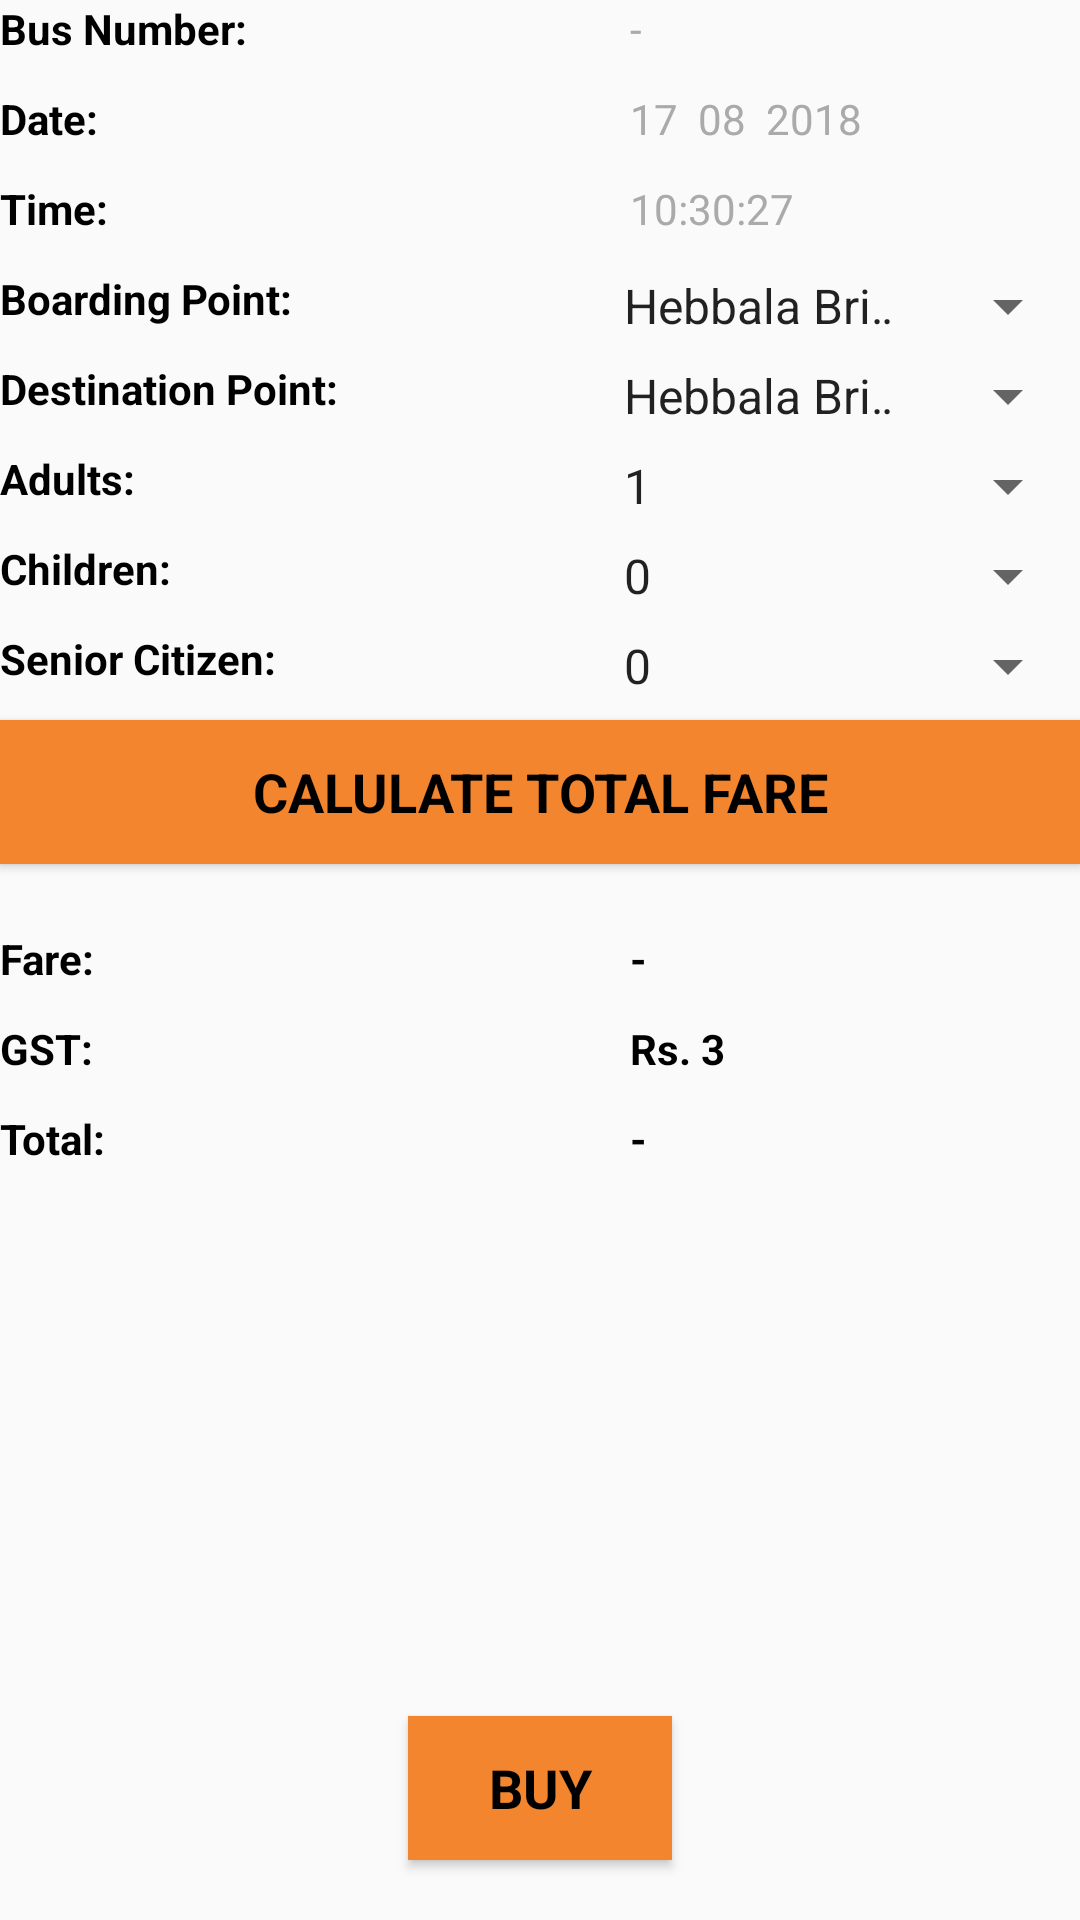

Produce the Android XML layout that renders to this screen, including the resource entries it uses.
<!-- AndroidManifest.xml: application theme AppTheme -->
<!-- res/layout/activity_main_ticket.xml -->
<?xml version="1.0" encoding="utf-8"?>

<RelativeLayout xmlns:android="http://schemas.android.com/apk/res/android"
    xmlns:app="http://schemas.android.com/apk/res-auto"
    xmlns:tools="http://schemas.android.com/tools"
    android:layout_width="match_parent"
    android:layout_height="match_parent"
    android:layout_margin="20dp"
    tools:context=".MainTicketActivity">

    <RelativeLayout
        android:layout_width="match_parent"
        android:layout_height="wrap_content">

        <TextView
            android:id="@+id/textView7"
            android:layout_width="wrap_content"
            android:layout_height="wrap_content"
            android:text="Bus Number:"
            android:textColor="@android:color/black"
            android:textStyle="bold" />

        <TextView
            android:id="@+id/textView8"
            android:layout_width="wrap_content"
            android:layout_height="wrap_content"
            android:layout_marginLeft="210dp"
            android:text="-"
            android:textColor="@android:color/darker_gray" />

    </RelativeLayout>

    <RelativeLayout
        android:layout_width="match_parent"
        android:layout_height="match_parent">

        <TextView
            android:id="@+id/textView13"
            android:layout_width="wrap_content"
            android:layout_height="wrap_content"
            android:layout_marginTop="30dp"
            android:text="Date:"
            android:textColor="@android:color/black"
            android:textStyle="bold" />

        <TextView
            android:id="@+id/textView14"
            android:layout_width="wrap_content"
            android:layout_height="wrap_content"
            android:layout_marginLeft="210dp"
            android:layout_marginTop="30dp"
            android:text="17  08  2018"
            android:textColor="@android:color/darker_gray" />
    </RelativeLayout>

    <RelativeLayout
        android:layout_width="match_parent"
        android:layout_height="match_parent">

        <TextView
            android:id="@+id/textView15"
            android:layout_width="wrap_content"
            android:layout_height="wrap_content"
            android:layout_marginTop="60dp"
            android:text="Time:"
            android:textColor="@android:color/black"
            android:textStyle="bold" />

        <TextView
            android:id="@+id/textView16"
            android:layout_width="wrap_content"
            android:layout_height="wrap_content"
            android:layout_marginLeft="210dp"
            android:layout_marginTop="60dp"
            android:text="10:30:27"
            android:textColor="@android:color/darker_gray" />

    </RelativeLayout>

    <RelativeLayout
        android:layout_width="match_parent"
        android:layout_height="match_parent">

        <TextView
            android:id="@+id/textView17"
            android:layout_width="wrap_content"
            android:layout_height="wrap_content"
            android:layout_marginTop="90dp"
            android:text="Boarding Point:"
            android:textColor="@android:color/black"
            android:textStyle="bold" />

        <Spinner
            android:id="@+id/spinnerSource"
            android:layout_width="match_parent"
            android:layout_height="wrap_content"
            android:layout_marginLeft="200dp"
            android:layout_marginTop="90dp"
            android:entries="@array/source"
            android:textColor="@android:color/black" />

    </RelativeLayout>

    <RelativeLayout
        android:layout_width="match_parent"
        android:layout_height="match_parent">

        <TextView
            android:id="@+id/textView19"
            android:layout_width="wrap_content"
            android:layout_height="wrap_content"
            android:layout_marginTop="120dp"
            android:text="Destination Point:"
            android:textColor="@android:color/black"
            android:textStyle="bold" />

        <Spinner
            android:id="@+id/spinnerDestination"
            android:layout_width="match_parent"
            android:layout_height="wrap_content"
            android:layout_marginLeft="200dp"
            android:layout_marginTop="120dp"
            android:entries="@array/destination"
            android:textColor="@android:color/black" />


    </RelativeLayout>
    <RelativeLayout
        android:layout_width="match_parent"
        android:layout_height="match_parent">

        <TextView
            android:id="@+id/textView21"
            android:layout_width="wrap_content"
            android:layout_height="wrap_content"
            android:layout_alignParentTop="false"
            android:layout_marginTop="150dp"
            android:text="Adults:"
            android:textColor="@android:color/black"
            android:textStyle="bold" />

        <Spinner
            android:id="@+id/spinnerAdult"
            android:layout_width="match_parent"
            android:layout_height="wrap_content"
            android:layout_marginLeft="200dp"
            android:layout_marginTop="150dp"
            android:entries="@array/adultsno"
            android:textColor="@android:color/black" />

    </RelativeLayout>

    <RelativeLayout
        android:layout_width="match_parent"
        android:layout_height="match_parent">

        <TextView
            android:id="@+id/textView23"
            android:layout_width="wrap_content"
            android:layout_height="wrap_content"
            android:layout_marginTop="180dp"
            android:text="Children:"
            android:textColor="@android:color/black"
            android:textStyle="bold" />

        <Spinner
            android:id="@+id/spinnerChild"
            android:layout_width="match_parent"
            android:layout_height="wrap_content"
            android:layout_marginLeft="200dp"
            android:layout_marginTop="180dp"
            android:entries="@array/childno"
            android:textColor="@android:color/black" />
    </RelativeLayout>

    <RelativeLayout
        android:layout_width="match_parent"
        android:layout_height="match_parent">

        <TextView
            android:id="@+id/textView24"
            android:layout_width="wrap_content"
            android:layout_height="wrap_content"
            android:layout_marginTop="210dp"
            android:text="Senior Citizen:"
            android:textColor="@android:color/black"
            android:textStyle="bold" />

        <Spinner
            android:id="@+id/spinnerSrCitizen"
            android:layout_width="match_parent"
            android:layout_height="wrap_content"
            android:layout_marginLeft="200dp"
            android:layout_marginTop="210dp"
            android:entries="@array/seniorno"
            android:textColor="@android:color/black" />

    </RelativeLayout>
    <RelativeLayout
        android:layout_width="match_parent"
        android:layout_height="match_parent">

        <Button
            android:id="@+id/calculateButton"
            android:layout_width="match_parent"
            android:layout_height="wrap_content"
            android:layout_marginTop="240dp"
            android:background="#f2852d"
            android:text="Calulate Total Fare"
            android:textColor="@android:color/black"
            android:textSize="18sp"
            android:textStyle="bold" />


    </RelativeLayout>

    <RelativeLayout
        android:layout_width="match_parent"
        android:layout_height="match_parent">

        <TextView
            android:id="@+id/textView25"
            android:layout_width="wrap_content"
            android:layout_height="wrap_content"
            android:layout_marginTop="310dp"
            android:text="Fare:"
            android:textColor="@android:color/black"
            android:textStyle="bold" />

        <TextView
            android:id="@+id/textView26"
            android:layout_width="wrap_content"
            android:layout_height="wrap_content"
            android:layout_marginLeft="210dp"
            android:layout_marginTop="310dp"
            android:text="-"
            android:textColor="@android:color/black"
            android:textStyle="bold" />
    </RelativeLayout>

    <RelativeLayout
        android:layout_width="match_parent"
        android:layout_height="match_parent">

        <TextView
            android:id="@+id/textView27"
            android:layout_width="wrap_content"
            android:layout_height="wrap_content"
            android:layout_marginTop="340dp"
            android:text="GST:"
            android:textColor="@android:color/black"
            android:textStyle="bold" />

        <TextView
            android:id="@+id/textView28"
            android:layout_width="wrap_content"
            android:layout_height="wrap_content"
            android:layout_marginLeft="210dp"
            android:layout_marginTop="340dp"
            android:text="Rs. 3"
            android:textColor="@android:color/black"
            android:textStyle="bold" />
    </RelativeLayout>

    <RelativeLayout
        android:layout_width="match_parent"
        android:layout_height="match_parent"
        android:layout_alignParentStart="true"
        android:layout_alignParentTop="true"
        android:layout_alignParentLeft="true">

        <TextView
            android:id="@+id/textView29"
            android:layout_width="wrap_content"
            android:layout_height="wrap_content"
            android:layout_marginTop="370dp"
            android:text="Total:"
            android:textColor="@android:color/black"
            android:textStyle="bold" />

        <TextView
            android:id="@+id/textView30"
            android:layout_width="wrap_content"
            android:layout_height="wrap_content"
            android:layout_marginLeft="210dp"
            android:layout_marginTop="370dp"
            android:textColor="@android:color/black"
            android:textStyle="bold"
            android:text="-"/>

    </RelativeLayout>

    <Button
        android:id="@+id/buttonBuy"
        android:layout_width="wrap_content"
        android:layout_height="wrap_content"
        android:layout_alignParentBottom="true"
        android:layout_centerHorizontal="true"
        android:layout_marginBottom="20dp"
        android:text="Buy"
        android:textColor="@android:color/black"
        android:textSize="18sp"
        android:textStyle="bold"
        android:background="#f2852d"/>

</RelativeLayout>
<!-- resources referenced by this layout -->
<resources>
  <string-array name="adultsno">
          <item>1</item>
          <item>2</item>
          <item>3</item>
          <item>4</item>
          <item>5</item>
          <item>6</item>
          <item>7</item>
          <item>8</item>
  
      </string-array>
  <string-array name="childno">
          <item>0</item>
          <item>1</item>
          <item>2</item>
          <item>3</item>
          <item>4</item>
          <item>5</item>
          <item>6</item>
          <item>7</item>
          <item>8</item>
      </string-array>
  <string-array name="destination">
          <item>Hebbala Bridge</item>
          <item>Manyatha Tech Park</item>
          <item>Kalyananagara Bus Stand</item>
          <item>Ramamurthy Nagara</item>
          <item>K R Puram</item>
          <item>EMC2</item>
          <item>Marathahalli Bridge</item>
          <item>New Horizon College of Engineering</item>
          <item>Bellanduru</item>
          <item>Sarjapura Cross</item>
          <item>Central Silk Board</item>
      </string-array>
  <string-array name="seniorno">
          <item>0</item>
          <item>1</item>
          <item>2</item>
          <item>3</item>
          <item>4</item>
          <item>5</item>
          <item>6</item>
          <item>7</item>
          <item>8</item>
      </string-array>
  <string-array name="source">
          <item>Hebbala Bridge</item>
          <item>Manyatha Tech Park</item>
          <item>Kalyananagara Bus Stand</item>
          <item>Ramamurthy Nagara</item>
          <item>K R Puram</item>
          <item>EMC2</item>
          <item>Marathahalli Bridge</item>
          <item>New Horizon College of Engineering</item>
          <item>Bellanduru</item>
          <item>Sarjapura Cross</item>
          <item>Central Silk Board</item>
      </string-array>
  <style name="AppTheme" parent="Theme.AppCompat.Light.DarkActionBar">
          
          <item name="colorPrimary">#FF5B5656</item>
          <item name="colorPrimaryDark">#FF000000</item>
          <item name="colorAccent">#FFF2852D</item>
          <item name="fontFamily">@font/alegreya</item>
      </style>
</resources>
